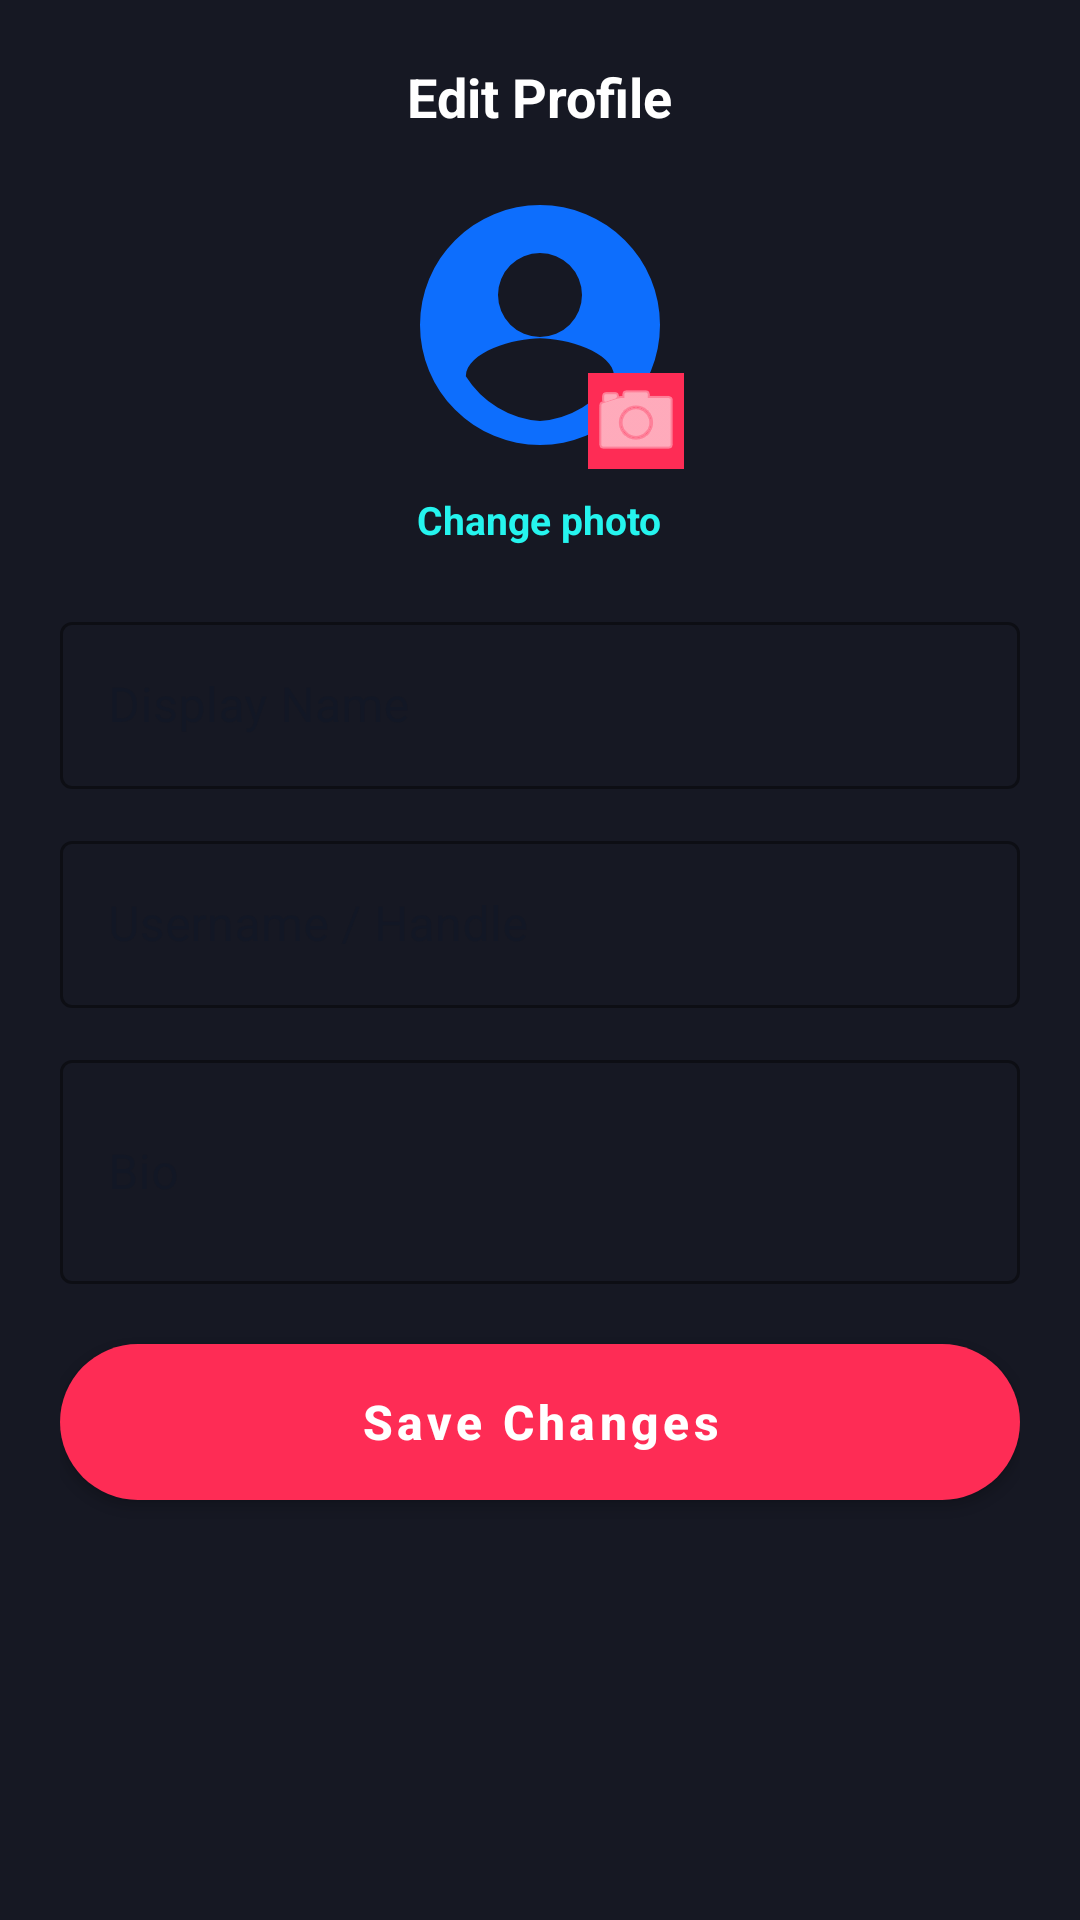

Android layout source for this screen:
<!-- AndroidManifest.xml: application theme Theme.SociaMediaBackend -->
<!-- res/layout/dialog_edit_profile.xml -->
<?xml version="1.0" encoding="utf-8"?>
<LinearLayout xmlns:android="http://schemas.android.com/apk/res/android"
    xmlns:app="http://schemas.android.com/apk/res-auto"
    android:layout_width="match_parent"
    android:layout_height="wrap_content"
    android:orientation="vertical"
    android:padding="20dp"
    android:background="#161823">

    <TextView
        android:id="@+id/tvTitle"
        android:layout_width="wrap_content"
        android:layout_height="wrap_content"
        android:text="Edit Profile"
        android:textSize="18sp"
        android:textStyle="bold"
        android:textColor="#FFFFFF"
        android:layout_gravity="center_horizontal"
        android:layout_marginBottom="16dp" />

    
    <FrameLayout
        android:layout_width="96dp"
        android:layout_height="96dp"
        android:layout_gravity="center_horizontal"
        android:layout_marginBottom="8dp">

        <com.google.android.material.imageview.ShapeableImageView
            android:id="@+id/ivEditAvatar"
            android:layout_width="96dp"
            android:layout_height="96dp"
            android:scaleType="centerCrop"
            android:src="@drawable/ic_default_avatar" />

        <ImageButton
            android:id="@+id/btnChangeAvatar"
            android:layout_width="32dp"
            android:layout_height="32dp"
            android:layout_gravity="bottom|end"
            android:background="#FE2C55"
            android:src="@android:drawable/ic_menu_camera"
            android:contentDescription="Change Avatar"
            app:tint="#FFFFFF" />

    </FrameLayout>

    <TextView
        android:id="@+id/tvChangePhoto"
        android:layout_width="wrap_content"
        android:layout_height="wrap_content"
        android:text="Change photo"
        android:textColor="#25F4EE"
        android:textSize="13sp"
        android:textStyle="bold"
        android:layout_gravity="center_horizontal"
        android:layout_marginBottom="20dp" />

    
    <com.google.android.material.textfield.TextInputLayout
        android:id="@+id/tilDisplayName"
        style="@style/Widget.MaterialComponents.TextInputLayout.OutlinedBox"
        android:layout_width="match_parent"
        android:layout_height="wrap_content"
        android:hint="@string/display_name"
        app:boxStrokeColor="#FE2C55"
        app:hintTextColor="#FE2C55">

        <com.google.android.material.textfield.TextInputEditText
            android:id="@+id/etDisplayName"
            android:layout_width="match_parent"
            android:layout_height="wrap_content"
            android:textColor="#FFFFFF"
            android:inputType="textPersonName" />
    </com.google.android.material.textfield.TextInputLayout>

    
    <com.google.android.material.textfield.TextInputLayout
        android:id="@+id/tilUsername"
        style="@style/Widget.MaterialComponents.TextInputLayout.OutlinedBox"
        android:layout_width="match_parent"
        android:layout_height="wrap_content"
        android:layout_marginTop="12dp"
        android:hint="Username / Handle"
        app:prefixText="&#64;"
        app:prefixTextColor="#FE2C55"
        app:boxStrokeColor="#FE2C55"
        app:hintTextColor="#FE2C55">

        <com.google.android.material.textfield.TextInputEditText
            android:id="@+id/etUsername"
            android:layout_width="match_parent"
            android:layout_height="wrap_content"
            android:textColor="#FFFFFF"
            android:inputType="textNoSuggestions" />
    </com.google.android.material.textfield.TextInputLayout>

    
    <com.google.android.material.textfield.TextInputLayout
        android:id="@+id/tilBio"
        style="@style/Widget.MaterialComponents.TextInputLayout.OutlinedBox"
        android:layout_width="match_parent"
        android:layout_height="wrap_content"
        android:layout_marginTop="12dp"
        android:hint="Bio"
        app:boxStrokeColor="#FE2C55"
        app:hintTextColor="#FE2C55">

        <com.google.android.material.textfield.TextInputEditText
            android:id="@+id/etBio"
            android:layout_width="match_parent"
            android:layout_height="wrap_content"
            android:textColor="#FFFFFF"
            android:inputType="textMultiLine"
            android:minLines="2"
            android:maxLines="4" />
    </com.google.android.material.textfield.TextInputLayout>

    <ProgressBar
        android:id="@+id/progressBar"
        android:layout_width="wrap_content"
        android:layout_height="wrap_content"
        android:layout_gravity="center_horizontal"
        android:layout_marginTop="16dp"
        android:visibility="gone"
        android:indeterminateTint="#FE2C55" />

    
    <com.google.android.material.button.MaterialButton
        android:id="@+id/btnSaveProfile"
        android:layout_width="match_parent"
        android:layout_height="52dp"
        android:layout_marginTop="20dp"
        android:text="Save Changes"
        android:textAllCaps="false"
        android:textSize="16sp"
        android:textStyle="bold"
        app:backgroundTint="#FE2C55"
        app:cornerRadius="28dp" />

</LinearLayout>
<!-- resources referenced by this layout -->
<resources>
  <!-- drawable ic_default_avatar (drawable) -->
  <?xml version="1.0" encoding="utf-8"?>
  <vector xmlns:android="http://schemas.android.com/apk/res/android"
      android:width="48dp"
      android:height="48dp"
      android:viewportWidth="24"
      android:viewportHeight="24">
      <path
          android:fillColor="#0D6EFD"
          android:pathData="M12,2A10,10 0 1,0 22,12A10,10 0 0,0 12,2ZM12,6A3.5,3.5 0 1,1 8.5,9.5A3.5,3.5 0 0,1 12,6ZM12,20A8,8 0 0,1 5.82,16.27C5.86,14.22 9.91,13.1 12,13.1C14.09,13.1 18.14,14.22 18.18,16.27A8,8 0 0,1 12,20Z" />
  </vector>
  <string name="display_name">Display Name</string>
  <style name="Theme.SociaMediaBackend" parent="Theme.MaterialComponents.DayNight.NoActionBar">
          <item name="colorPrimary">#FE2C55</item>
          <item name="colorPrimaryVariant">#D62246</item>
          <item name="colorOnPrimary">@color/white</item>
          <item name="colorSecondary">#25F4EE</item>
          <item name="colorOnSecondary">@color/black</item>
          <item name="android:windowBackground">#F9FAFB</item>
          <item name="colorSurface">#FFFFFF</item>
          <item name="colorOnSurface">#111827</item>
          <item name="android:statusBarColor">#FFFFFF</item>
          <item name="android:windowLightStatusBar">true</item>
          <item name="materialButtonStyle">@style/Widget.App.Button.Pill</item>
      </style>
  <style name="Widget.App.Button.Pill" parent="Widget.MaterialComponents.Button">
          <item name="android:layout_height">42dp</item>
          <item name="android:insetTop">0dp</item>
          <item name="android:insetBottom">0dp</item>
          <item name="android:textAllCaps">false</item>
          <item name="android:textSize">13sp</item>
          <item name="android:textStyle">bold</item>
          <item name="cornerRadius">21dp</item>
      </style>
  <!-- not gathered from this repository: default colours our renderer supplied (Android Studio template values) -->
  <color name="black">#FF000000</color>
  <color name="white">#FFFFFFFF</color>
</resources>
